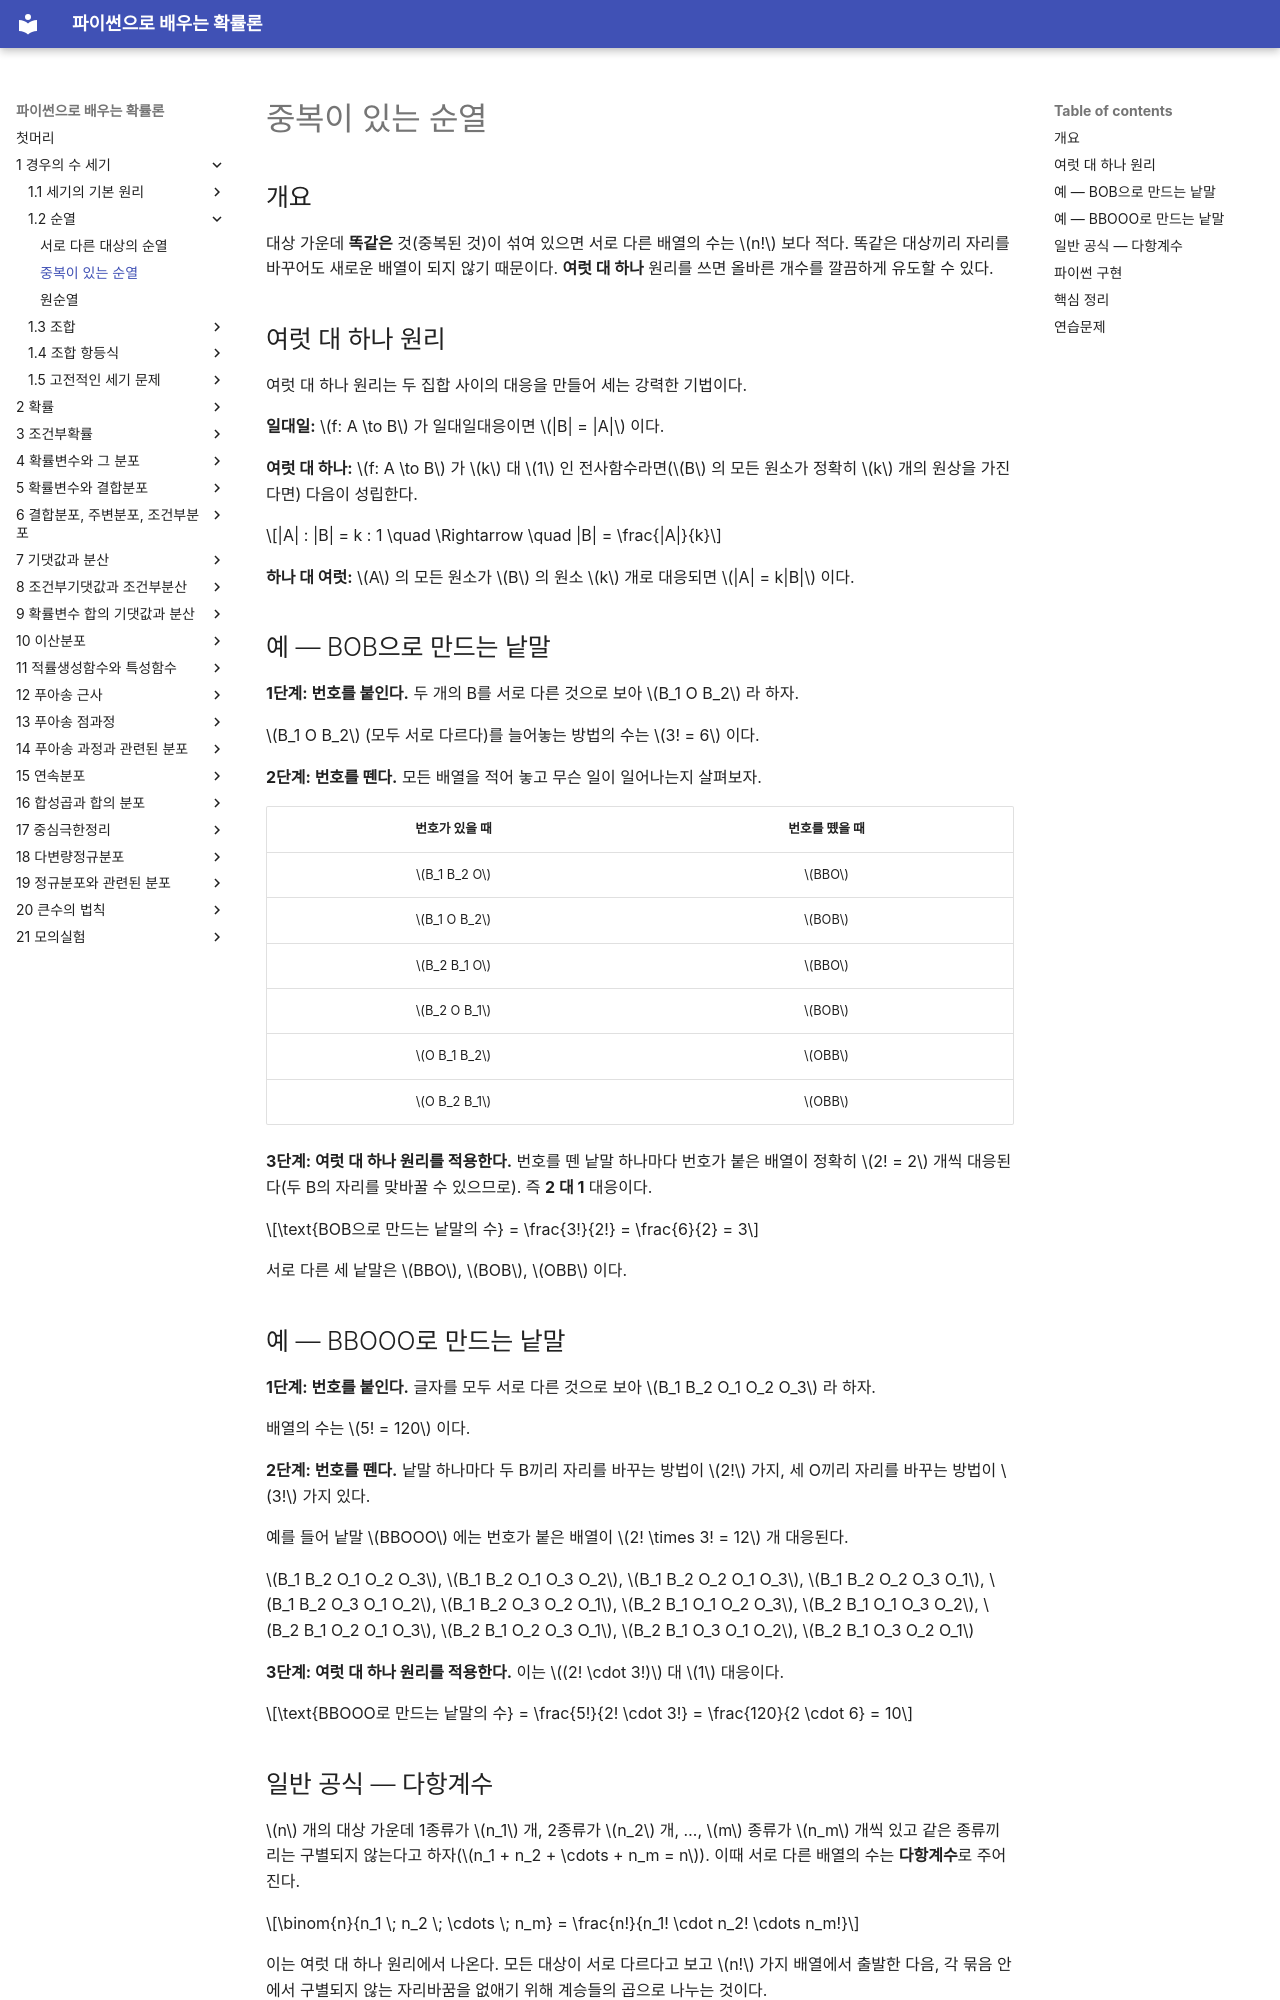

repository: SungchulLee/undergraduate_probability_book_writing · page: ch01/permutations/repetition/index.html · generator: mkdocs

# 중복이 있는 순열

## 개요

대상 가운데 **똑같은** 것(중복된 것)이 섞여 있으면 서로 다른 배열의 수는 $n!$ 보다 적다. 똑같은 대상끼리 자리를 바꾸어도 새로운 배열이 되지 않기 때문이다. **여럿 대 하나** 원리를 쓰면 올바른 개수를 깔끔하게 유도할 수 있다.

## 여럿 대 하나 원리

여럿 대 하나 원리는 두 집합 사이의 대응을 만들어 세는 강력한 기법이다.

**일대일:** $f: A \to B$ 가 일대일대응이면 $|B| = |A|$ 이다.

**여럿 대 하나:** $f: A \to B$ 가 $k$ 대 $1$ 인 전사함수라면($B$ 의 모든 원소가 정확히 $k$ 개의 원상을 가진다면) 다음이 성립한다.

$$|A| : |B| = k : 1 \quad \Rightarrow \quad |B| = \frac{|A|}{k}$$

**하나 대 여럿:** $A$ 의 모든 원소가 $B$ 의 원소 $k$ 개로 대응되면 $|A| = k|B|$ 이다.

## 예 — BOB으로 만드는 낱말

**1단계: 번호를 붙인다.** 두 개의 B를 서로 다른 것으로 보아 $B_1 O B_2$ 라 하자.

$B_1 O B_2$ (모두 서로 다르다)를 늘어놓는 방법의 수는 $3! = 6$ 이다.

**2단계: 번호를 뗀다.** 모든 배열을 적어 놓고 무슨 일이 일어나는지 살펴보자.

| 번호가 있을 때 | 번호를 뗐을 때 |
|:---:|:---:|
| $B_1 B_2 O$ | $BBO$ |
| $B_1 O B_2$ | $BOB$ |
| $B_2 B_1 O$ | $BBO$ |
| $B_2 O B_1$ | $BOB$ |
| $O B_1 B_2$ | $OBB$ |
| $O B_2 B_1$ | $OBB$ |

**3단계: 여럿 대 하나 원리를 적용한다.** 번호를 뗀 낱말 하나마다 번호가 붙은 배열이 정확히 $2! = 2$ 개씩 대응된다(두 B의 자리를 맞바꿀 수 있으므로). 즉 **2 대 1** 대응이다.

$$\text{BOB으로 만드는 낱말의 수} = \frac{3!}{2!} = \frac{6}{2} = 3$$

서로 다른 세 낱말은 $BBO$, $BOB$, $OBB$ 이다.

## 예 — BBOOO로 만드는 낱말

**1단계: 번호를 붙인다.** 글자를 모두 서로 다른 것으로 보아 $B_1 B_2 O_1 O_2 O_3$ 라 하자.

배열의 수는 $5! = 120$ 이다.

**2단계: 번호를 뗀다.** 낱말 하나마다 두 B끼리 자리를 바꾸는 방법이 $2!$ 가지, 세 O끼리 자리를 바꾸는 방법이 $3!$ 가지 있다.

예를 들어 낱말 $BBOOO$ 에는 번호가 붙은 배열이 $2! \times 3! = 12$ 개 대응된다.

$B_1 B_2 O_1 O_2 O_3$, $B_1 B_2 O_1 O_3 O_2$, $B_1 B_2 O_2 O_1 O_3$, $B_1 B_2 O_2 O_3 O_1$, $B_1 B_2 O_3 O_1 O_2$, $B_1 B_2 O_3 O_2 O_1$, $B_2 B_1 O_1 O_2 O_3$, $B_2 B_1 O_1 O_3 O_2$, $B_2 B_1 O_2 O_1 O_3$, $B_2 B_1 O_2 O_3 O_1$, $B_2 B_1 O_3 O_1 O_2$, $B_2 B_1 O_3 O_2 O_1$

**3단계: 여럿 대 하나 원리를 적용한다.** 이는 $(2! \cdot 3!)$ 대 $1$ 대응이다.

$$\text{BBOOO로 만드는 낱말의 수} = \frac{5!}{2! \cdot 3!} = \frac{120}{2 \cdot 6} = 10$$

## 일반 공식 — 다항계수

$n$ 개의 대상 가운데 1종류가 $n_1$ 개, 2종류가 $n_2$ 개, …, $m$ 종류가 $n_m$ 개씩 있고 같은 종류끼리는 구별되지 않는다고 하자($n_1 + n_2 + \cdots + n_m = n$). 이때 서로 다른 배열의 수는 **다항계수**로 주어진다.

$$\binom{n}{n_1 \; n_2 \; \cdots \; n_m} = \frac{n!}{n_1! \cdot n_2! \cdots n_m!}$$

이는 여럿 대 하나 원리에서 나온다. 모든 대상이 서로 다르다고 보고 $n!$ 가지 배열에서 출발한 다음, 각 묶음 안에서 구별되지 않는 자리바꿈을 없애기 위해 계승들의 곱으로 나누는 것이다.
